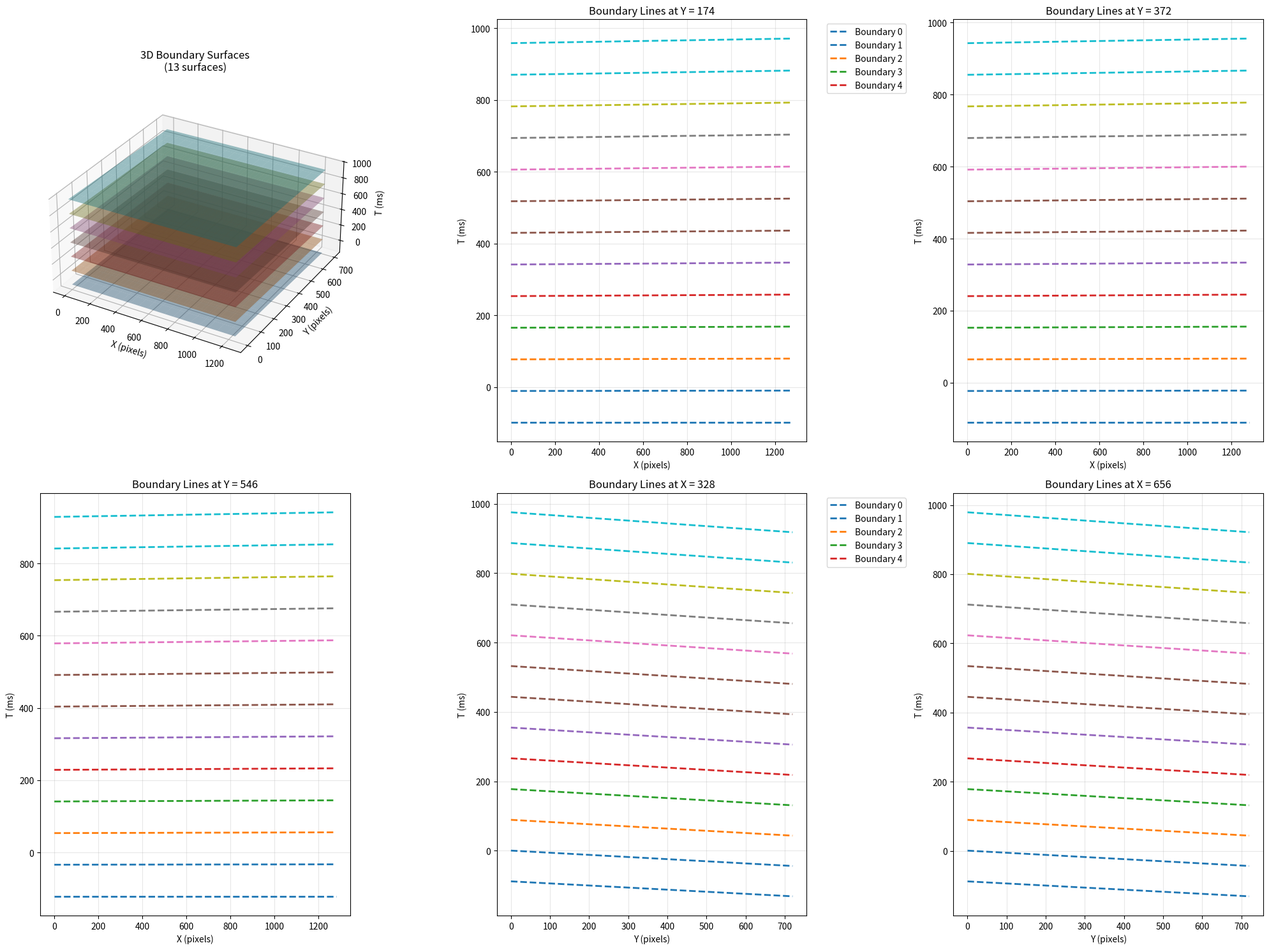
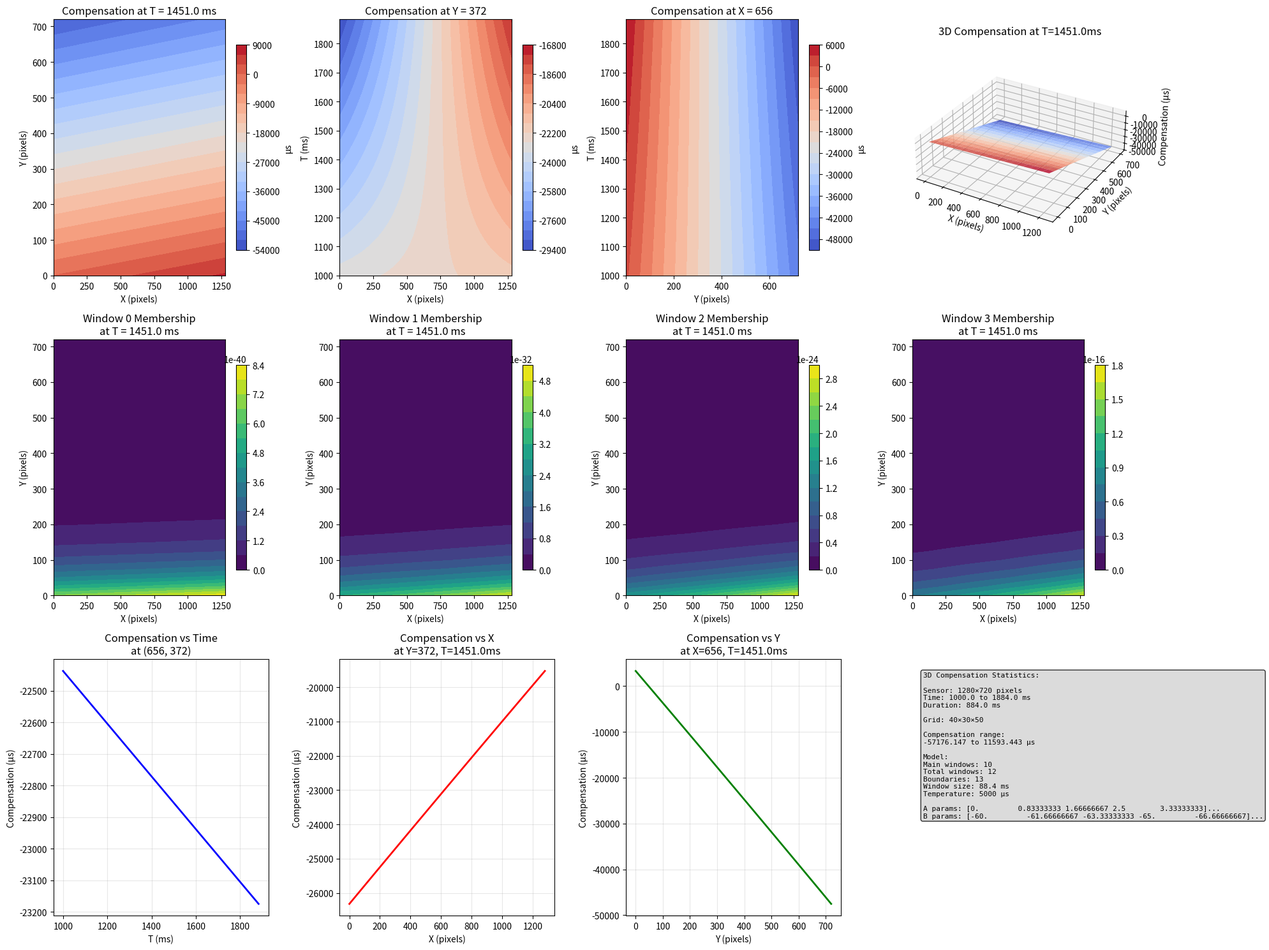
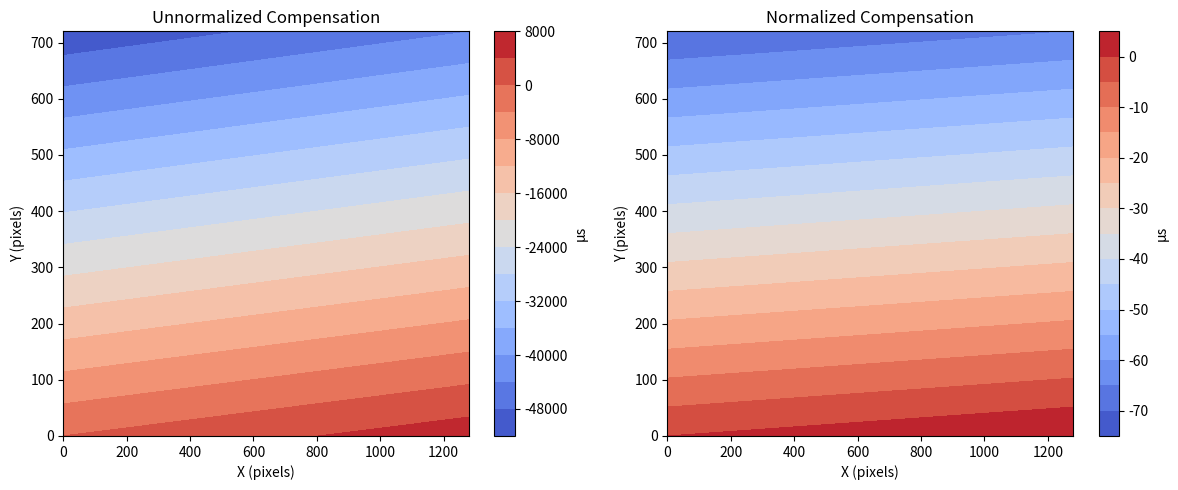

Python code for these plots, in order:
import numpy as np
import matplotlib.pyplot as plt
from mpl_toolkits.mplot3d import Axes3D

class Compensate:
    def __init__(self, a_params, b_params, duration, temperature=1000):
        """
        3D Multi-window compensation class
        
        Args:
            a_params: X-direction coefficients (len determines number of boundaries)
            b_params: Y-direction coefficients (same length as a_params)  
            duration: Time duration in microseconds (max_t - min_t) after shifting
            temperature: Smoothness parameter in microseconds (default 1000)
        """
        self.a_params = np.array(a_params, dtype=float)
        self.b_params = np.array(b_params, dtype=float)  
        self.duration = float(duration)
        self.temperature = float(temperature)
        
        # Validate input
        if len(self.a_params) != len(self.b_params):
            raise ValueError("a_params and b_params must have the same length")
        
        # Calculate window structure
        self.num_boundaries = len(self.a_params)
        self.num_main_windows = self.num_boundaries - 3  # n_main = len(ax) - 3
        self.num_total_windows = self.num_main_windows + 2  # Add 2 edge windows
        
        if self.num_main_windows <= 0:
            raise ValueError(f"Need at least 4 parameters for 1 main window, got {self.num_boundaries}")
        
        # Calculate main window size based on main windows only (in microseconds)
        self.main_window_size = self.duration / self.num_main_windows
        
        # Calculate boundary offsets in microseconds
        # Structure: [edge_start, main_0, main_1, ..., main_n, edge_end]
        self.boundary_offsets = np.array([
            (i - 1) * self.main_window_size
            for i in range(self.num_boundaries)
        ])
        
        print(f"Compensate initialized:")
        print(f"  Duration: {self.duration:.0f} μs ({self.duration/1000:.1f} ms)")
        print(f"  Parameters per direction: {self.num_boundaries}")
        print(f"  Main windows: {self.num_main_windows}")
        print(f"  Total windows: {self.num_total_windows} (including 2 edge windows)")
        print(f"  Main window size: {self.main_window_size:.0f} μs ({self.main_window_size/1000:.1f} ms)")
        print(f"  Boundary offsets: {self.boundary_offsets/1000}")
        print(f"  A parameters: {self.a_params}")
        print(f"  B parameters: {self.b_params}")
        print(f"  Temperature: {self.temperature:.0f} μs")
    
    def sigmoid(self, z):
        """Stable sigmoid function"""
        return 1 / (1 + np.exp(-np.clip(z, -500, 500)))
    
    def get_boundary_surfaces(self, x, y, normalize=False, width=None, height=None):
        """
        Compute boundary surface values: t = a_i * x + b_i * y + offset_i
        
        Args:
            x: X coordinates (pixels or normalized)
            y: Y coordinates (pixels or normalized)
            normalize: Whether to normalize x,y by width,height (default False)
            width: Sensor width for normalization (required if normalize=True)
            height: Sensor height for normalization (required if normalize=True)
        """
        x = np.asarray(x, dtype=float)
        y = np.asarray(y, dtype=float)
        
        if normalize:
            if width is None or height is None:
                raise ValueError("width and height required when normalize=True")
            x = x / width
            y = y / height
        
        if x.ndim == 1 and y.ndim == 1:
            X, Y = np.meshgrid(x, y, indexing='ij')
            boundary_values = np.zeros((self.num_boundaries, len(x), len(y)))
            for i in range(self.num_boundaries):
                boundary_values[i] = (self.a_params[i] * X + 
                                    self.b_params[i] * Y + 
                                    self.boundary_offsets[i])
        else:
            raise ValueError("x and y must be 1D arrays")
        
        return boundary_values
    
    def compute_window_memberships(self, x, y, t_shifted, normalize=False, width=None, height=None):
        """
        Compute soft membership for each window
        """
        boundary_values = self.get_boundary_surfaces(x, y, normalize, width, height)
        
        # Create 3D meshgrids
        if normalize and width is not None and height is not None:
            x_use = np.asarray(x) / width
            y_use = np.asarray(y) / height
        else:
            x_use = np.asarray(x)
            y_use = np.asarray(y)
            
        X, Y, T = np.meshgrid(x_use, y_use, t_shifted, indexing='ij')
        
        memberships = []
        
        for i in range(self.num_total_windows):
            # Window i: between boundary surfaces i and i+1
            lower_bound = boundary_values[i][:, :, np.newaxis]  # [len_x, len_y, 1]
            upper_bound = boundary_values[i + 1][:, :, np.newaxis]  # [len_x, len_y, 1]
            
            # Soft membership using sigmoid functions
            lower_sigmoid = self.sigmoid((T - lower_bound) / self.temperature)
            upper_sigmoid = self.sigmoid((upper_bound - T) / self.temperature)
            
            membership = lower_sigmoid * upper_sigmoid
            memberships.append(membership)
        
        memberships = np.array(memberships)  # [num_total_windows, len_x, len_y, len_t]
        
        # Normalize to ensure sum = 1
        memberships_sum = np.sum(memberships, axis=0, keepdims=True)
        memberships_sum = np.maximum(memberships_sum, 1e-8)
        normalized_memberships = memberships / memberships_sum
        
        return normalized_memberships
    
    def compute_within_window_interpolation(self, x, y, t_shifted, normalize=False, width=None, height=None):
        """
        Interpolate parameters within each window
        """
        boundary_values = self.get_boundary_surfaces(x, y, normalize, width, height)
        
        # Create meshgrids
        if normalize and width is not None and height is not None:
            x_use = np.asarray(x) / width
            y_use = np.asarray(y) / height
        else:
            x_use = np.asarray(x)
            y_use = np.asarray(y)
            
        X, Y, T = np.meshgrid(x_use, y_use, t_shifted, indexing='ij')
        
        interpolated_slopes_a = []
        interpolated_slopes_b = []
        
        for i in range(self.num_total_windows):
            lower_bound = boundary_values[i][:, :, np.newaxis]
            upper_bound = boundary_values[i + 1][:, :, np.newaxis]
            
            window_width = upper_bound - lower_bound
            window_width = np.maximum(window_width, 1e-8)
            
            # Interpolation parameter (no clamping)
            alpha = (T - lower_bound) / window_width
            
            # Interpolate between parameters
            slope_a = (1 - alpha) * self.a_params[i] + alpha * self.a_params[i + 1]
            slope_b = (1 - alpha) * self.b_params[i] + alpha * self.b_params[i + 1]
            
            interpolated_slopes_a.append(slope_a)
            interpolated_slopes_b.append(slope_b)
        
        return np.array(interpolated_slopes_a), np.array(interpolated_slopes_b)
    
    def __call__(self, x, y, t, width=None, height=None, normalize=False):
        """
        Compute compensation for given (x, y, t) coordinates
        
        Args:
            x: X coordinates (pixels)
            y: Y coordinates (pixels)
            t: T coordinates (microseconds)
            width: Sensor width (required if normalize=True)
            height: Sensor height (required if normalize=True)
            normalize: Whether to normalize spatial coordinates (default False)
            
        Returns:
            compensation: Total compensation in microseconds
        """
        # Shift time to start from 0
        t_array = np.asarray(t, dtype=float)
        t_min = t_array.min()
        t_shifted = t_array - t_min
        
        # Verify duration matches approximately
        actual_duration = t_shifted.max()
        if abs(actual_duration - self.duration) > self.duration * 0.01:  # 1% tolerance
            print(f"Warning: Actual duration {actual_duration:.0f} μs != expected {self.duration:.0f} μs")
        
        # Get window memberships
        memberships = self.compute_window_memberships(x, y, t_shifted, normalize, width, height)
        
        # Get interpolated slopes
        slopes_a, slopes_b = self.compute_within_window_interpolation(x, y, t_shifted, normalize, width, height)
        
        # Create meshgrids
        if normalize and width is not None and height is not None:
            x_use = np.asarray(x) / width
            y_use = np.asarray(y) / height
        else:
            x_use = np.asarray(x)
            y_use = np.asarray(y)
        
        X, Y, T = np.meshgrid(x_use, y_use, t_shifted, indexing='ij')
        
        # Weighted sum of compensations
        compensation_x = np.sum(memberships * slopes_a * X[np.newaxis, :, :, :], axis=0)
        compensation_y = np.sum(memberships * slopes_b * Y[np.newaxis, :, :, :], axis=0)
        compensation = compensation_x + compensation_y
        
        return compensation

def create_realistic_example():
    """
    Create realistic example: 884ms duration, 10 main windows, 1280x720 sensor
    ax: 0 to 10, ay: -60 to -80 (in μs units)
    """
    duration = 884000.0  # 884ms in μs
    n_main_windows = 10
    n_boundaries = n_main_windows + 3  # 13 boundaries
    
    # Create ax parameters: 0 to 10 μs
    a_params = np.linspace(0, 10, n_boundaries).tolist()
    
    # Create ay parameters: -60 to -80 μs
    b_params = np.linspace(-60, -80, n_boundaries).tolist()
    
    print(f"Realistic example parameters:")
    print(f"  Duration: {duration:.0f} μs ({duration/1000:.1f} ms)")
    print(f"  Main windows: {n_main_windows}")
    print(f"  Boundaries needed: {n_boundaries}")
    print(f"  Window size: {duration/n_main_windows:.0f} μs ({duration/n_main_windows/1000:.1f} ms)")
    print(f"  A parameters (μs): {a_params}")
    print(f"  B parameters (μs): {b_params}")
    
    return a_params, b_params, duration

def visualize_3d_boundary_surfaces(comp, x_range, y_range, width, height):
    """
    Visualize the 3D boundary surfaces with proper scaling
    """
    print("Visualizing 3D boundary surfaces...")
    
    fig = plt.figure(figsize=(20, 15))
    
    # Get boundary surfaces (without normalization for better scaling)
    boundary_surfaces = comp.get_boundary_surfaces(x_range, y_range, normalize=False)
    
    # Create meshgrids for surfaces (subsample for performance)
    step_x = max(1, len(x_range) // 20)
    step_y = max(1, len(y_range) // 15)
    
    X_surf, Y_surf = np.meshgrid(x_range[::step_x], y_range[::step_y], indexing='ij')
    
    colors = plt.cm.tab10(np.linspace(0, 1, len(boundary_surfaces)))
    
    # 3D surface plot
    ax1 = fig.add_subplot(2, 3, 1, projection='3d')
    for i in range(0, len(boundary_surfaces), 2):  # Show every 2nd surface
        Z_surf = boundary_surfaces[i][::step_x, ::step_y]
        ax1.plot_surface(X_surf, Y_surf, Z_surf/1000, alpha=0.4, color=colors[i])
    
    ax1.set_xlabel('X (pixels)')
    ax1.set_ylabel('Y (pixels)') 
    ax1.set_zlabel('T (ms)')
    ax1.set_title(f'3D Boundary Surfaces\n({comp.num_boundaries} surfaces)')
    
    # Set better aspect ratio
    ax1.set_box_aspect([1,1,0.5])
    
    # Boundary lines at different Y positions
    y_positions = [y_range[len(y_range)//4], y_range[len(y_range)//2], y_range[3*len(y_range)//4]]
    
    for idx, y_pos in enumerate(y_positions):
        ax = fig.add_subplot(2, 3, 2 + idx)
        
        y_idx = np.argmin(np.abs(y_range - y_pos))
        
        for i, surface in enumerate(boundary_surfaces):
            ax.plot(x_range, surface[:, y_idx]/1000, '--', linewidth=2, 
                   color=colors[i % len(colors)], 
                   label=f'Boundary {i}' if idx == 0 and i < 5 else '')
        
        ax.set_xlabel('X (pixels)')
        ax.set_ylabel('T (ms)')
        ax.set_title(f'Boundary Lines at Y = {y_pos:.0f}')
        if idx == 0:
            ax.legend(bbox_to_anchor=(1.05, 1), loc='upper left')
        ax.grid(True, alpha=0.3)
    
    # Boundary lines at different X positions  
    x_positions = [x_range[len(x_range)//4], x_range[len(x_range)//2]]
    
    for idx, x_pos in enumerate(x_positions):
        ax = fig.add_subplot(2, 3, 5 + idx)
        
        x_idx = np.argmin(np.abs(x_range - x_pos))
        
        for i, surface in enumerate(boundary_surfaces):
            ax.plot(y_range, surface[x_idx, :]/1000, '--', linewidth=2, 
                   color=colors[i % len(colors)],
                   label=f'Boundary {i}' if idx == 0 and i < 5 else '')
        
        ax.set_xlabel('Y (pixels)')
        ax.set_ylabel('T (ms)')
        ax.set_title(f'Boundary Lines at X = {x_pos:.0f}')
        if idx == 0:
            ax.legend(bbox_to_anchor=(1.05, 1), loc='upper left')
        ax.grid(True, alpha=0.3)
    
    plt.tight_layout()
    plt.show()

def visualize_compensation_3d(comp, x_range, y_range, t_range, width, height):
    """
    Comprehensive 3D visualization of compensation with proper scaling
    """
    print("Computing 3D compensation...")
    compensation = comp(x_range, y_range, t_range, width, height, normalize=False)
    
    print(f"Compensation shape: {compensation.shape}")
    print(f"Compensation range: {compensation.min():.3f} to {compensation.max():.3f} μs")
    
    fig = plt.figure(figsize=(20, 15))
    
    # Select middle slices
    x_mid = len(x_range) // 2
    y_mid = len(y_range) // 2
    t_mid = len(t_range) // 2
    
    # 1. Compensation at fixed T (XY slice)
    ax1 = plt.subplot(3, 4, 1)
    X, Y = np.meshgrid(x_range, y_range, indexing='ij')
    im1 = ax1.contourf(X, Y, compensation[:, :, t_mid], levels=20, cmap='coolwarm')
    ax1.set_title(f'Compensation at T = {t_range[t_mid]/1000:.1f} ms')
    ax1.set_xlabel('X (pixels)')
    ax1.set_ylabel('Y (pixels)')
    plt.colorbar(im1, ax=ax1, shrink=0.8, label='μs')
    
    # 2. Compensation at fixed Y (XT slice)  
    ax2 = plt.subplot(3, 4, 2)
    X_2d, T_2d = np.meshgrid(x_range, t_range, indexing='ij')
    im2 = ax2.contourf(X_2d, T_2d/1000, compensation[:, y_mid, :], levels=20, cmap='coolwarm')
    ax2.set_title(f'Compensation at Y = {y_range[y_mid]:.0f}')
    ax2.set_xlabel('X (pixels)')
    ax2.set_ylabel('T (ms)')
    plt.colorbar(im2, ax=ax2, shrink=0.8, label='μs')
    
    # 3. Compensation at fixed X (YT slice)
    ax3 = plt.subplot(3, 4, 3)
    Y_2d, T_2d = np.meshgrid(y_range, t_range, indexing='ij')
    im3 = ax3.contourf(Y_2d, T_2d/1000, compensation[x_mid, :, :], levels=20, cmap='coolwarm')
    ax3.set_title(f'Compensation at X = {x_range[x_mid]:.0f}')
    ax3.set_xlabel('Y (pixels)')
    ax3.set_ylabel('T (ms)')
    plt.colorbar(im3, ax=ax3, shrink=0.8, label='μs')
    
    # 4. 3D compensation surface
    ax4 = plt.subplot(3, 4, 4, projection='3d')
    step = max(1, min(len(x_range), len(y_range)) // 15)
    X_surf = X[::step, ::step]
    Y_surf = Y[::step, ::step]
    Z_surf = compensation[::step, ::step, t_mid]
    
    surf = ax4.plot_surface(X_surf, Y_surf, Z_surf, alpha=0.8, cmap='coolwarm')
    ax4.set_xlabel('X (pixels)')
    ax4.set_ylabel('Y (pixels)')
    ax4.set_zlabel('Compensation (μs)')
    ax4.set_title(f'3D Compensation at T={t_range[t_mid]/1000:.1f}ms')
    ax4.set_box_aspect([1,1,0.3])
    
    # 5-8. Window memberships at fixed T (show first 4 windows)
    memberships = comp.compute_window_memberships(x_range, y_range, 
                                                 t_range - t_range[0], normalize=False)
    
    for i in range(min(4, comp.num_total_windows)):
        ax = plt.subplot(3, 4, 5 + i)
        im = ax.contourf(X, Y, memberships[i, :, :, t_mid], levels=15, cmap='viridis')
        ax.set_title(f'Window {i} Membership\nat T = {t_range[t_mid]/1000:.1f} ms')
        ax.set_xlabel('X (pixels)')
        ax.set_ylabel('Y (pixels)')
        plt.colorbar(im, ax=ax, shrink=0.8)
    
    # 9. Compensation along time at center point
    ax9 = plt.subplot(3, 4, 9)
    ax9.plot(t_range/1000, compensation[x_mid, y_mid, :], 'b-', linewidth=2)
    ax9.set_title(f'Compensation vs Time\nat ({x_range[x_mid]:.0f}, {y_range[y_mid]:.0f})')
    ax9.set_xlabel('T (ms)')
    ax9.set_ylabel('Compensation (μs)')
    ax9.grid(True, alpha=0.3)
    
    # Add boundary markers
    boundary_at_center = comp.get_boundary_surfaces([x_range[x_mid]], [y_range[y_mid]], normalize=False)
    colors_boundary = plt.cm.tab10(np.linspace(0, 1, len(boundary_at_center)))
    
    for i, boundary_t in enumerate(boundary_at_center[:, 0, 0]):
        if t_range.min() <= boundary_t <= t_range.max():
            ax9.axvline(boundary_t/1000, color=colors_boundary[i], linestyle='--', alpha=0.7)
    
    # 10. Compensation along X direction at center
    ax10 = plt.subplot(3, 4, 10)
    ax10.plot(x_range, compensation[:, y_mid, t_mid], 'r-', linewidth=2)
    ax10.set_title(f'Compensation vs X\nat Y={y_range[y_mid]:.0f}, T={t_range[t_mid]/1000:.1f}ms')
    ax10.set_xlabel('X (pixels)')
    ax10.set_ylabel('Compensation (μs)')
    ax10.grid(True, alpha=0.3)
    
    # 11. Compensation along Y direction at center
    ax11 = plt.subplot(3, 4, 11)
    ax11.plot(y_range, compensation[x_mid, :, t_mid], 'g-', linewidth=2)
    ax11.set_title(f'Compensation vs Y\nat X={x_range[x_mid]:.0f}, T={t_range[t_mid]/1000:.1f}ms')
    ax11.set_xlabel('Y (pixels)')
    ax11.set_ylabel('Compensation (μs)')
    ax11.grid(True, alpha=0.3)
    
    # 12. Statistics
    ax12 = plt.subplot(3, 4, 12)
    ax12.axis('off')
    
    stats_text = f"""3D Compensation Statistics:

Sensor: {width}×{height} pixels
Time: {t_range.min()/1000:.1f} to {t_range.max()/1000:.1f} ms
Duration: {comp.duration/1000:.1f} ms

Grid: {len(x_range)}×{len(y_range)}×{len(t_range)}

Compensation range: 
{compensation.min():.3f} to {compensation.max():.3f} μs

Model:
Main windows: {comp.num_main_windows}
Total windows: {comp.num_total_windows}  
Boundaries: {comp.num_boundaries}
Window size: {comp.main_window_size/1000:.1f} ms
Temperature: {comp.temperature:.0f} μs

A params: {comp.a_params[:5]}...
B params: {comp.b_params[:5]}..."""
    
    ax12.text(0.05, 0.95, stats_text, transform=ax12.transAxes, fontsize=8,
             verticalalignment='top', fontfamily='monospace',
             bbox=dict(boxstyle='round', facecolor='lightgray', alpha=0.8))
    
    plt.tight_layout()
    plt.show()

def test_realistic_scenario():
    """
    Test with the realistic scenario
    """
    print("Testing Realistic Scenario:")
    print("=" * 50)
    
    # Create realistic parameters
    a_params, b_params, duration = create_realistic_example()
    
    # Create compensator
    comp = Compensate(a_params, b_params, duration, temperature=5000.0)
    
    # Create realistic data ranges
    width, height = 1280, 720
    
    # Sample coordinates (reduced for performance)
    x_range = np.linspace(0, width, 40)
    y_range = np.linspace(0, height, 30) 
    
    # Time range with the specified duration
    t_start = 1000000  # 1 second in microseconds
    t_end = t_start + duration  # Add duration in microseconds
    t_range = np.linspace(t_start, t_end, 50)
    
    print(f"\nTest data:")
    print(f"  Sensor: {width}×{height} pixels")
    print(f"  Time: {t_start/1000:.0f} to {t_end/1000:.0f} ms")
    print(f"  Actual duration: {(t_end - t_start)/1000:.0f} ms")
    print(f"  Grid: {len(x_range)}×{len(y_range)}×{len(t_range)}")
    
    # Visualize boundary surfaces first
    visualize_3d_boundary_surfaces(comp, x_range, y_range, width, height)
    
    # Test compensation computation
    compensation = comp(x_range, y_range, t_range, width, height, normalize=False)
    
    print(f"\nCompensation Results:")
    print(f"  Compensation shape: {compensation.shape}")
    print(f"  Compensation range: {compensation.min():.3f} to {compensation.max():.3f} μs")
    
    # Full compensation visualization
    visualize_compensation_3d(comp, x_range, y_range, t_range, width, height)
    
    return comp, compensation

def test_normalization_comparison():
    """
    Compare normalized vs unnormalized compensation
    """
    print("Comparing Normalized vs Unnormalized:")
    print("=" * 50)
    
    a_params, b_params, duration = create_realistic_example()
    comp = Compensate(a_params, b_params, duration)
    
    width, height = 1280, 720
    x_range = np.linspace(0, width, 20)
    y_range = np.linspace(0, height, 15)
    t_range = np.linspace(1000000, 1000000 + duration, 25)
    
    # Test both modes
    comp_unnorm = comp(x_range, y_range, t_range, normalize=False)
    comp_norm = comp(x_range, y_range, t_range, width, height, normalize=True)
    
    print(f"Unnormalized: {comp_unnorm.min():.3f} to {comp_unnorm.max():.3f} μs")
    print(f"Normalized: {comp_norm.min():.6f} to {comp_norm.max():.6f} μs")
    
    fig, axes = plt.subplots(1, 2, figsize=(12, 5))
    
    X, Y = np.meshgrid(x_range, y_range, indexing='ij')
    t_mid = len(t_range) // 2
    
    im1 = axes[0].contourf(X, Y, comp_unnorm[:, :, t_mid], levels=15, cmap='coolwarm')
    axes[0].set_title('Unnormalized Compensation')
    axes[0].set_xlabel('X (pixels)')
    axes[0].set_ylabel('Y (pixels)')
    plt.colorbar(im1, ax=axes[0], label='μs')
    
    im2 = axes[1].contourf(X, Y, comp_norm[:, :, t_mid], levels=15, cmap='coolwarm')
    axes[1].set_title('Normalized Compensation')
    axes[1].set_xlabel('X (pixels)')
    axes[1].set_ylabel('Y (pixels)')
    plt.colorbar(im2, ax=axes[1], label='μs')
    
    plt.tight_layout()
    plt.show()

if __name__ == "__main__":
    print("3D Multi-Window Compensation - Microsecond Units")
    print("=" * 60)
    
    # Test with realistic scenario  
    comp, compensation = test_realistic_scenario()
    
    print("\n" + "=" * 60)
    print("Normalization Comparison")
    
    # Compare normalization modes
    test_normalization_comparison()
    
    print("\n" + "=" * 60)
    print("Usage Examples:")
    print("# Unnormalized (recommended):")
    print("comp = Compensate(a_params, b_params, duration_us)")
    print("compensation = comp(x, y, t)")
    print("")
    print("# Normalized (optional):")
    print("compensation = comp(x, y, t, width, height, normalize=True)")
